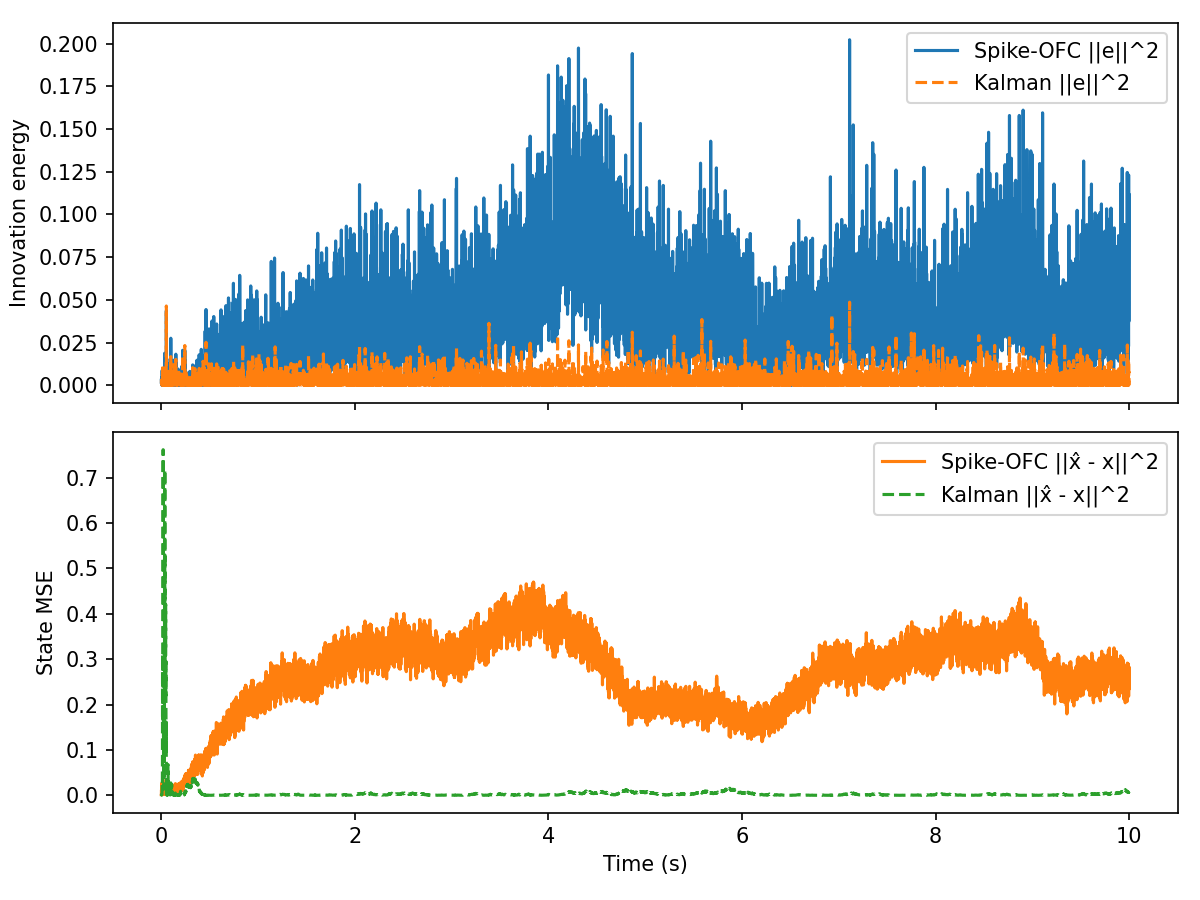

Values plotted in this chart, from the file beside it:
t, innovation, mse, firing_rate, r_norm, Ge_norm, kalman_innovation, kalman_mse
0.000000, 2.976885e-03, 1.366693e-03, 1.562500e+01, 1.000000e+00, 6.217206e-04, 2.976885e-03, 3.022917e-03
0.001000, 1.000632e-03, 4.177315e-03, 1.562500e+01, 1.413889e+00, 3.604554e-04, 2.475984e-03, 1.021829e-03
0.002000, 1.480054e-03, 1.205941e-02, 1.562500e+01, 1.731255e+00, 4.383823e-04, 1.198245e-03, 9.503804e-04
0.003000, 2.539203e-03, 3.270346e-03, 1.562500e+01, 1.998621e+00, 5.741997e-04, 3.169436e-03, 1.221255e-03
0.004000, 1.583753e-03, 1.011254e-02, 1.562500e+01, 2.234013e+00, 4.534799e-04, 2.736926e-03, 1.561279e-03
0.005000, 2.471336e-03, 1.228672e-02, 1.562500e+01, 2.446677e+00, 5.664742e-04, 9.251451e-04, 8.074620e-04
0.006000, 9.828384e-05, 2.734074e-02, 1.562500e+01, 2.642106e+00, 1.129680e-04, 4.701103e-04, 1.605766e-03
0.007000, 4.731196e-03, 1.402231e-02, 1.562500e+01, 2.823882e+00, 7.837900e-04, 2.284252e-03, 2.452793e-03
0.008000, 4.100671e-04, 1.259834e-02, 1.562500e+01, 2.994491e+00, 2.307500e-04, 3.092808e-04, 5.622203e-03
0.009000, 8.745507e-03, 1.647382e-02, 1.562500e+01, 3.155746e+00, 1.065631e-03, 3.141431e-03, 2.752339e-02
0.01, 1.387433e-04, 7.984696e-03, 1.562500e+01, 3.309015e+00, 1.342209e-04, 1.285069e-05, 2.424777e-02
0.011, 3.413792e-06, 1.960242e-02, 1.562500e+01, 3.455360e+00, 2.105391e-05, 1.563321e-04, 3.195031e-02
0.012, 2.211495e-03, 1.516856e-02, 1.562500e+01, 3.595628e+00, 5.358673e-04, 3.052734e-03, 8.993742e-02
0.013, 5.262050e-03, 2.148650e-02, 1.562500e+01, 3.730503e+00, 8.265930e-04, 1.188579e-02, 3.111180e-01
0.014, 1.196371e-03, 1.318817e-02, 1.562500e+01, 3.860552e+00, 3.941370e-04, 1.661813e-03, 2.093203e-01
0.015, 3.076632e-03, 2.108712e-02, 1.562500e+01, 3.986246e+00, 6.320508e-04, 9.383290e-04, 1.428650e-01
0.016, 5.182972e-04, 3.504952e-02, 1.562500e+01, 4.107986e+00, 2.594201e-04, 4.431747e-04, 1.878158e-01
0.017, 9.061684e-03, 2.233961e-02, 1.562500e+01, 4.226114e+00, 1.084723e-03, 4.671396e-03, 3.875277e-01
0.018, 1.978592e-03, 1.054344e-02, 1.562500e+01, 4.340924e+00, 5.068651e-04, 1.522499e-03, 5.404583e-01
0.019, 5.169196e-03, 2.002231e-02, 1.562500e+01, 4.452673e+00, 8.192675e-04, 2.224175e-03, 7.617115e-01
0.02, 3.095095e-03, 9.199694e-03, 1.562500e+01, 4.561587e+00, 6.339444e-04, 3.694914e-03, 4.819628e-01
0.021, 3.976272e-04, 1.000196e-02, 1.562500e+01, 4.667863e+00, 2.272230e-04, 1.391425e-03, 3.399628e-01
0.022, 6.998387e-03, 3.907287e-03, 1.562500e+01, 4.771678e+00, 9.532640e-04, 3.872553e-03, 1.559252e-01
0.023, 4.524264e-03, 1.663789e-03, 1.562500e+01, 4.873190e+00, 7.664577e-04, 9.425393e-04, 8.988947e-02
0.024, 1.781942e-04, 2.452397e-03, 1.562500e+01, 5.168139e+00, 1.521111e-04, 4.745716e-04, 1.349793e-01
0.025, 6.732211e-03, 6.441712e-03, 1.562500e+01, 5.447646e+00, 9.349601e-04, 3.791097e-03, 3.126992e-02
0.026, 4.753946e-04, 2.497805e-03, 1.562500e+01, 5.536205e+00, 2.484514e-04, 3.745768e-04, 1.376080e-02
0.027, 6.082657e-03, 9.753652e-03, 1.562500e+01, 5.797132e+00, 8.887117e-04, 1.145045e-02, 1.957823e-01
0.028, 6.625260e-03, 9.450553e-03, 1.562500e+01, 6.045681e+00, 9.275038e-04, 4.403333e-03, 5.892259e-02
0.029, 4.290277e-04, 2.207808e-03, 1.562500e+01, 6.285789e+00, 2.360244e-04, 2.162546e-05, 6.607769e-02
0.03, 1.857306e-07, 9.427039e-03, 1.562500e+01, 6.361983e+00, 4.910841e-06, 3.961082e-04, 3.894513e-02
0.031, 4.457345e-04, 1.975864e-03, 1.562500e+01, 6.588780e+00, 2.405760e-04, 4.415130e-06, 4.189708e-02
0.032, 3.335224e-03, 8.856836e-03, 1.562500e+01, 6.807696e+00, 6.580770e-04, 1.815560e-03, 1.047439e-01
0.033, 4.414100e-03, 6.214762e-03, 1.562500e+01, 7.019918e+00, 7.570688e-04, 3.252051e-03, 2.341185e-01
0.034, 1.876902e-02, 6.661926e-03, 1.562500e+01, 7.087591e+00, 1.561116e-03, 8.071115e-03, 5.301321e-01
0.035, 1.607805e-04, 8.494904e-03, 1.562500e+01, 7.291116e+00, 1.444877e-04, 1.017444e-03, 4.162276e-01
0.036, 1.706451e-02, 1.638759e-02, 1.562500e+01, 7.489722e+00, 1.488542e-03, 5.940991e-03, 7.175263e-01
0.037, 1.189858e-03, 5.634346e-03, 1.562500e+01, 7.683138e+00, 3.930626e-04, 2.816864e-06, 7.078995e-01
0.038, 6.144560e-03, 1.183877e-02, 1.562500e+01, 7.871169e+00, 8.932225e-04, 1.099199e-02, 3.355250e-01
0.039, 1.820197e-07, 7.445737e-03, 1.562500e+01, 8.054420e+00, 4.861536e-06, 2.222208e-03, 2.161750e-01
0.04, 1.120174e-03, 1.262659e-02, 1.562500e+01, 8.233429e+00, 3.813792e-04, 5.236114e-04, 2.677155e-01
0.041, 8.936740e-03, 5.789414e-03, 1.562500e+01, 8.408254e+00, 1.077218e-03, 2.443673e-03, 3.966045e-01
0.042, 7.928182e-04, 1.537002e-02, 1.562500e+01, 8.578992e+00, 3.208493e-04, 6.577209e-05, 4.197782e-01
0.043, 1.510509e-05, 5.083051e-03, 1.562500e+01, 8.633159e+00, 4.428697e-05, 9.236597e-10, 4.191027e-01
0.044, 1.203869e-03, 1.252614e-02, 1.562500e+01, 8.799488e+00, 3.953701e-04, 1.454312e-03, 3.202869e-01
0.045, 1.364715e-04, 6.623481e-03, 1.562500e+01, 9.072765e+00, 1.331175e-04, 1.518956e-03, 4.207534e-01
0.046, 6.284404e-03, 1.506400e-02, 1.562500e+01, 9.123563e+00, 9.033297e-04, 7.780869e-03, 2.192825e-01
0.047, 3.687329e-03, 7.791043e-03, 1.562500e+01, 9.281361e+00, 6.919428e-04, 1.368117e-03, 2.951380e-01
0.048, 3.614659e-03, 1.001699e-02, 1.562500e+01, 9.436090e+00, 6.850904e-04, 3.846493e-03, 1.790377e-01
0.049, 5.439214e-03, 7.679835e-03, 1.562500e+01, 9.689900e+00, 8.403928e-04, 1.244601e-03, 1.277102e-01
0.05, 1.131871e-03, 8.246417e-03, 1.562500e+01, 9.937461e+00, 3.833651e-04, 8.592022e-04, 9.321097e-02
0.051, 7.151661e-03, 3.255495e-03, 1.562500e+01, 1.008110e+01, 9.636464e-04, 2.962023e-03, 1.615744e-01
0.052, 4.366306e-02, 1.218113e-02, 1.562500e+01, 1.022198e+01, 2.381065e-03, 4.642627e-02, 8.061910e-04
0.053, 5.193237e-03, 3.183647e-03, 1.562500e+01, 1.045674e+01, 8.211705e-04, 6.973900e-03, 2.842555e-02
0.054, 2.354677e-03, 9.365820e-03, 1.562500e+01, 1.068559e+01, 5.529424e-04, 2.180589e-03, 8.373954e-03
0.055, 8.918986e-05, 3.665261e-03, 1.562500e+01, 1.081819e+01, 1.076148e-04, 7.510403e-04, 2.394775e-03
0.056, 2.940996e-03, 8.418968e-03, 1.562500e+01, 1.103955e+01, 6.179615e-04, 2.090062e-03, 5.568838e-04
0.057, 3.796753e-04, 1.488697e-03, 1.562500e+01, 1.125553e+01, 2.220345e-04, 1.344103e-03, 6.358764e-03
0.058, 1.465398e-06, 8.953982e-03, 1.562500e+01, 1.146732e+01, 1.379406e-05, 8.433199e-05, 8.183037e-03
0.059, 1.275352e-03, 8.995140e-03, 1.562500e+01, 1.167620e+01, 4.069389e-04, 4.540563e-04, 3.293032e-03
... 9,940 more rows
